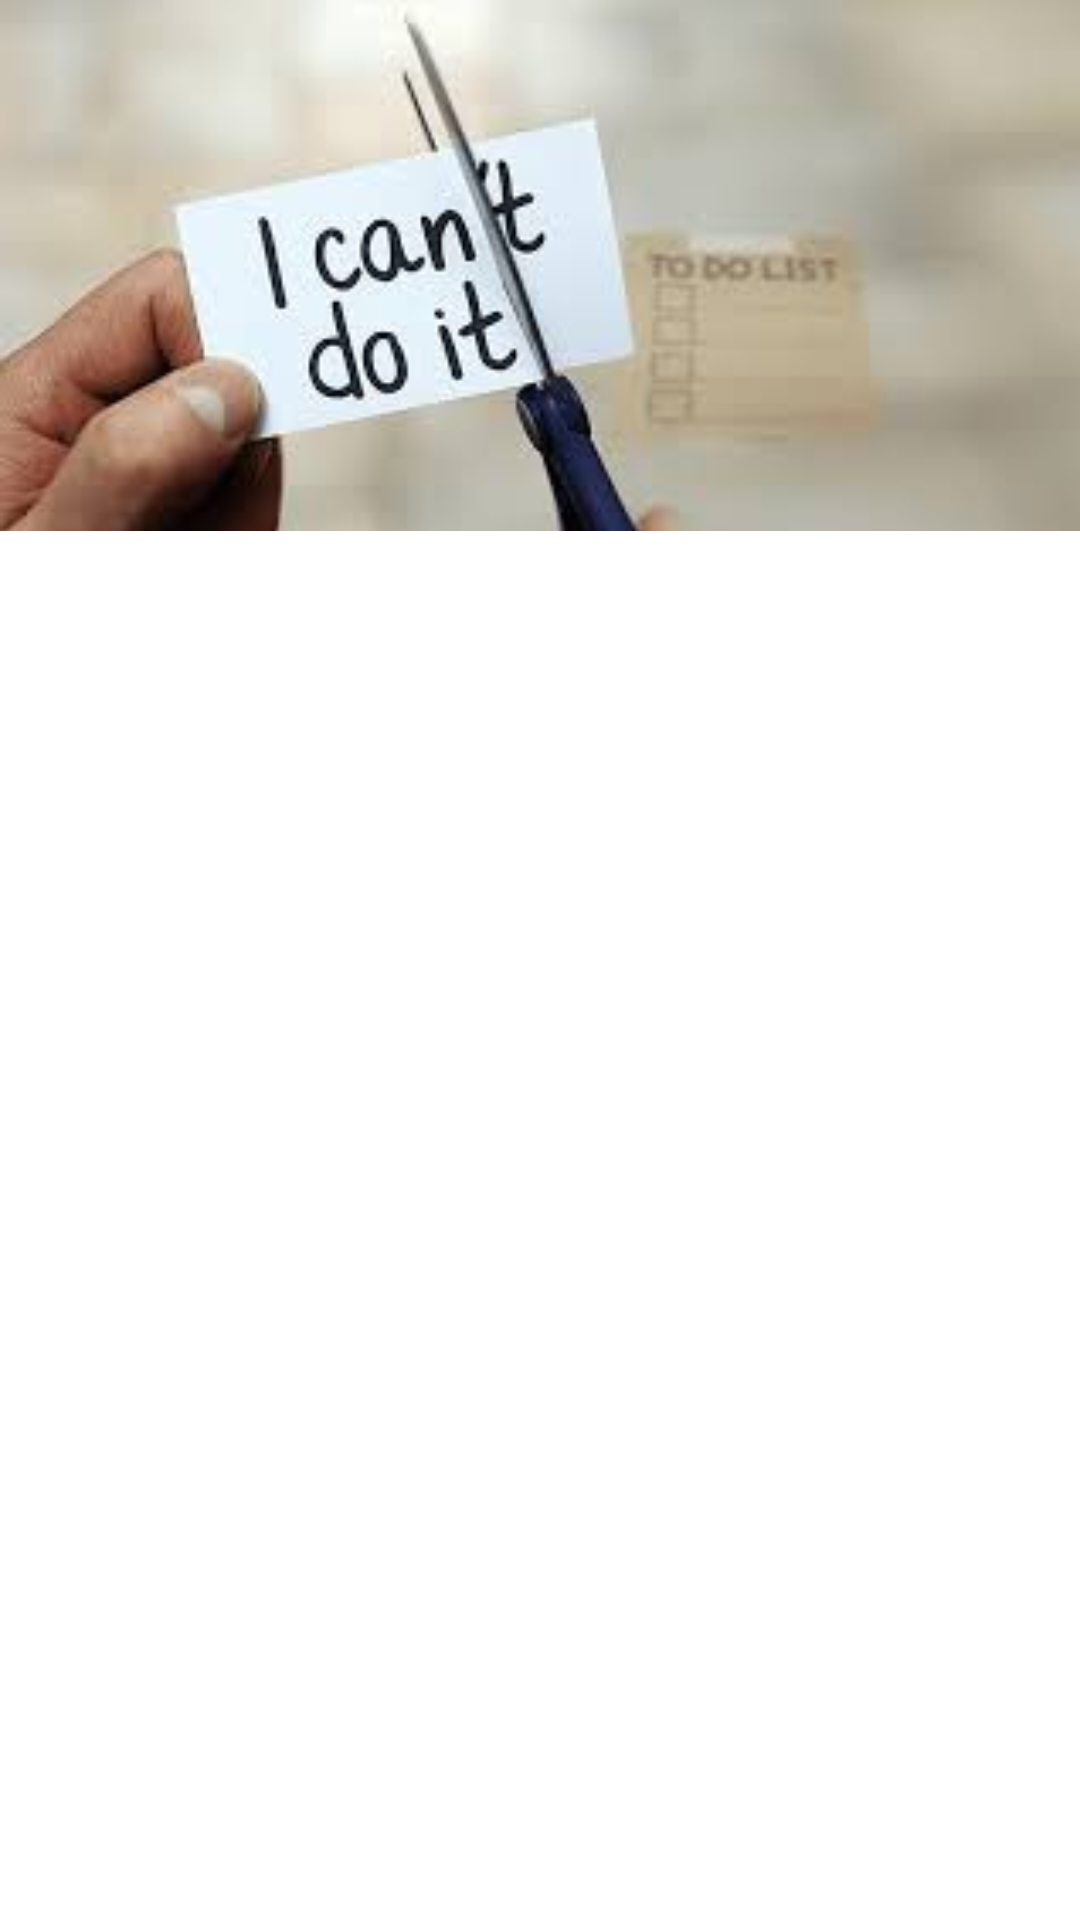

This screen was rendered from an Android layout file. Write that file and the resources it references.
<!-- AndroidManifest.xml: application theme Theme.TODoApp -->
<!-- res/layout/header.xml -->
<?xml version="1.0" encoding="utf-8"?>
<androidx.constraintlayout.widget.ConstraintLayout xmlns:android="http://schemas.android.com/apk/res/android"
    xmlns:tools="http://schemas.android.com/tools"
    android:layout_width="match_parent"
    android:layout_height="wrap_content"
    xmlns:app="http://schemas.android.com/apk/res-auto"
   >

    <ImageView
        android:layout_width="match_parent"
        android:layout_height="wrap_content"
        android:maxHeight="177dp"
        android:minHeight="100dp"
        android:minWidth="100dp"
        android:maxWidth="100dp"
        android:adjustViewBounds="true"
        android:scaleType="centerCrop"
        android:src="@drawable/head"
        app:layout_constraintTop_toTopOf="parent"
        tools:layout_editor_absoluteX="0dp" />
</androidx.constraintlayout.widget.ConstraintLayout>
<!-- resources referenced by this layout -->
<resources>
  <!-- drawable head: jpg bitmap (drawable, 5741 bytes) -->
  <style name="Theme.TODoApp" parent="Theme.MaterialComponents.DayNight.DarkActionBar">
          
          <item name="colorPrimary">@color/purple_500</item>
          <item name="colorPrimaryVariant">@color/purple_700</item>
          <item name="colorOnPrimary">@color/white</item>
          
          <item name="colorSecondary">@color/teal_200</item>
          <item name="colorSecondaryVariant">@color/teal_700</item>
          <item name="colorOnSecondary">@color/black</item>
          
          <item name="android:statusBarColor" tools:targetApi="l">?attr/colorPrimaryVariant</item>
          
          <item name="toolbarStyle">@style/AppTheme.Toolbar</item>
          <item name="drawerArrowStyle">@style/DrawerArrowStyle</item>
      </style>
  <color name="purple_500">#FBCE66</color>
  <color name="purple_700">#313131</color>
  <color name="white">#FFFFFFFF</color>
  <color name="teal_200">#F4C863</color>
  <color name="teal_700">#FFC107</color>
  <color name="black">#b9ac92</color>
  <style name="AppTheme.Toolbar" parent="Widget.MaterialComponents.Toolbar">
          <item name="titleTextColor">#45423A</item>
      </style>
  <style name="DrawerArrowStyle" parent="Widget.AppCompat.DrawerArrowToggle">
          <item name="color">@android:color/white</item>
      </style>
</resources>
